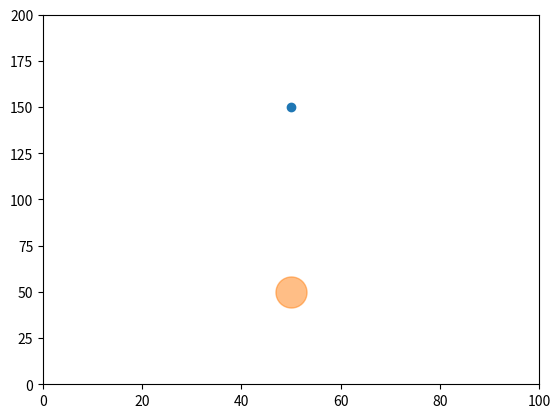

Write Python code to recreate this figure.
import numpy as np
import matplotlib.pyplot as plt
from matplotlib.patches import Rectangle
from scipy import interpolate

class Map:
    def __init__(self, startpos, goalpos, mapdim):
        #Initializing self
        self.start = startpos
        self.goal = goalpos
        self.mapdim = mapdim
        self.mapw, self.maph = self.mapdim


    def makemap(self, obstacles):
        ##Obstacles of form: [(leftx, lefty), Height, width]
        fig, ax = plt.subplots(1, 1)
        ax.scatter(self.start[0], self.start[1])
        ax.scatter(self.goal[0], self.goal[1], marker = 'o', s = 500, alpha = 0.5)
        #ax.add_patch(Rectangle(obstacles[0], obstacles[1], obstacles[2]))
        plt.xlim([0, self.mapw])
        plt.ylim([0, self.maph])
        plt.show()
    
start = np.array([50, 150])
goal = np.array([50, 50])
mapdim = (100, 200)
obstacles = np.array([(10, 10), 30, 40], dtype = object)
map = Map(start, goal, mapdim)
map.makemap(obstacles)


        
